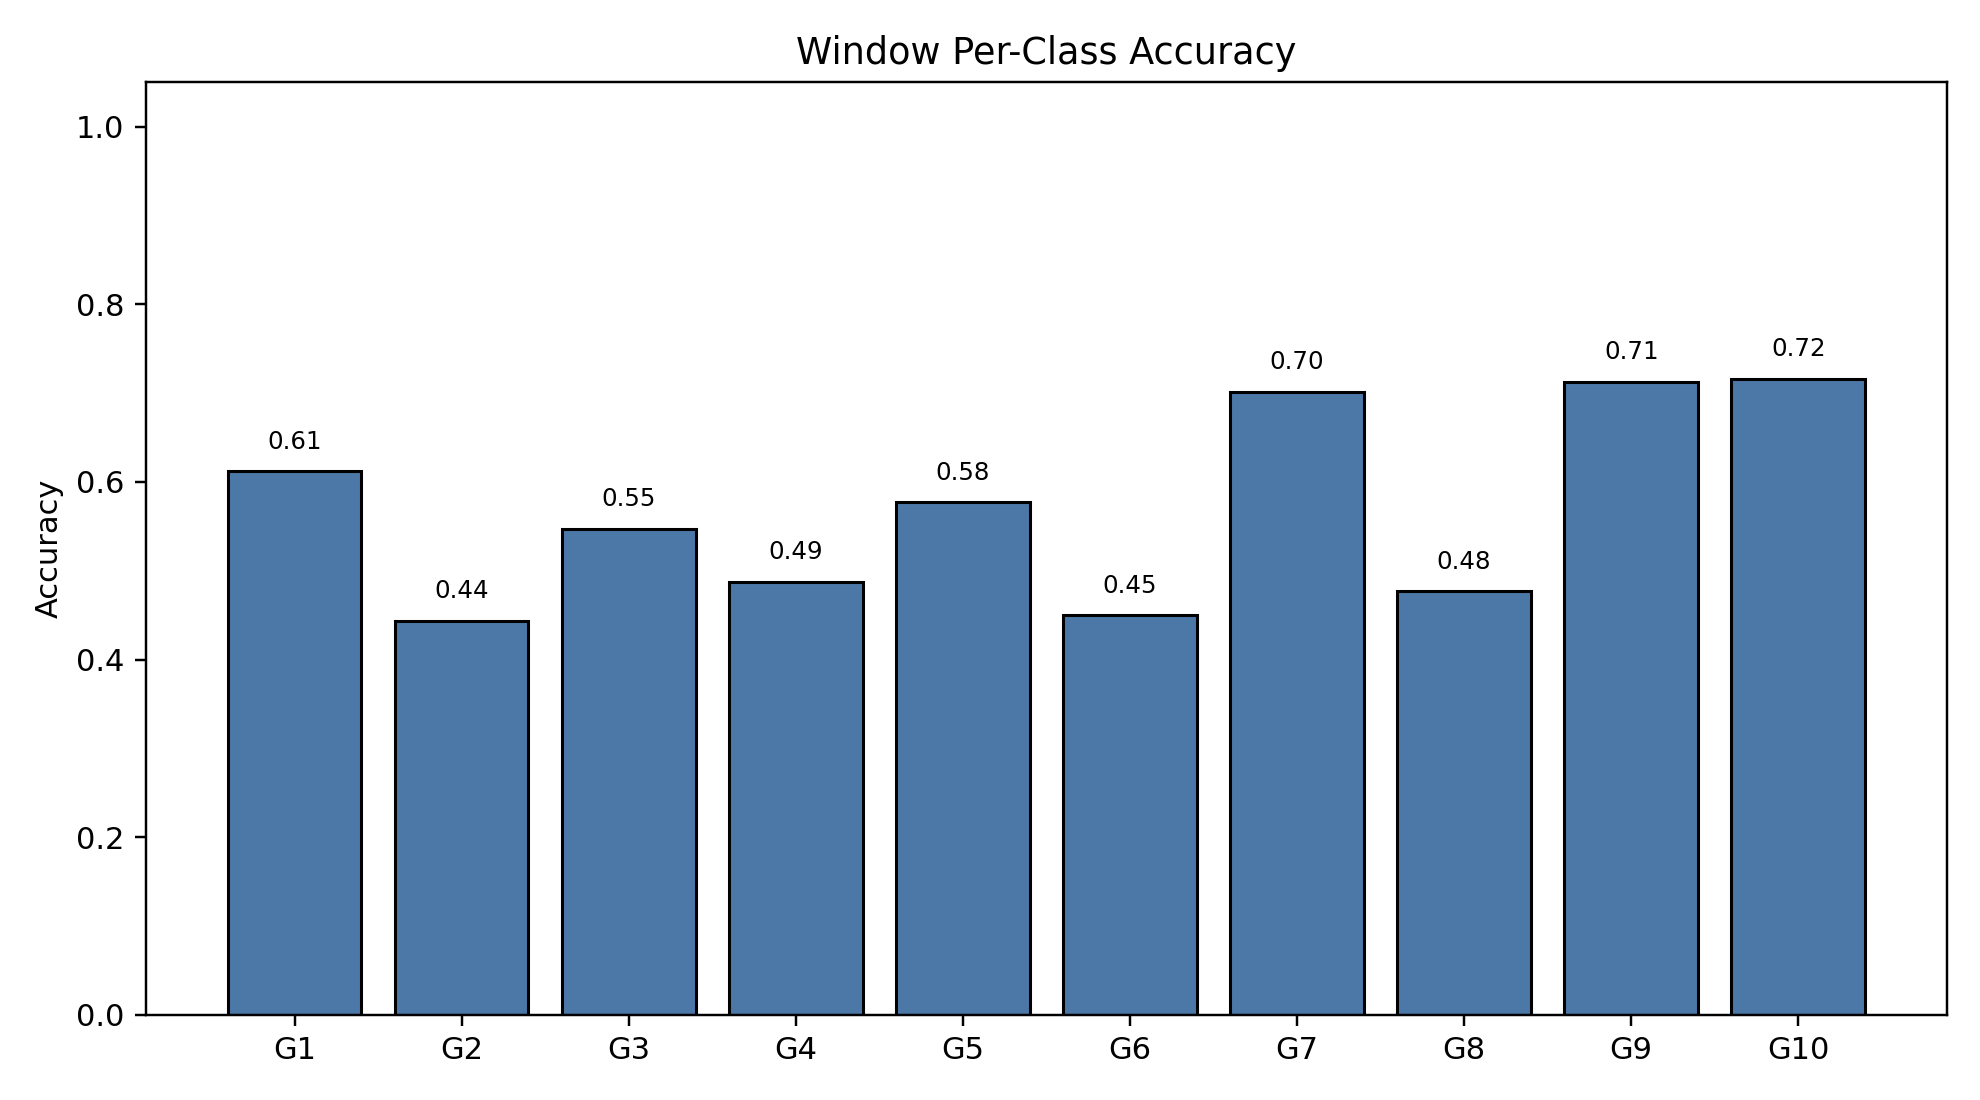

Values plotted in this chart, from the file beside it:
class_index, gesture_id, support, correct, accuracy
0, 1, 791, 484, 0.6119
1, 2, 692, 307, 0.4436
2, 3, 766, 419, 0.547
3, 4, 743, 362, 0.4872
4, 5, 735, 424, 0.5769
5, 6, 763, 343, 0.4495
6, 7, 754, 529, 0.7016
7, 8, 707, 337, 0.4767
8, 9, 688, 490, 0.7122
9, 10, 683, 489, 0.716
